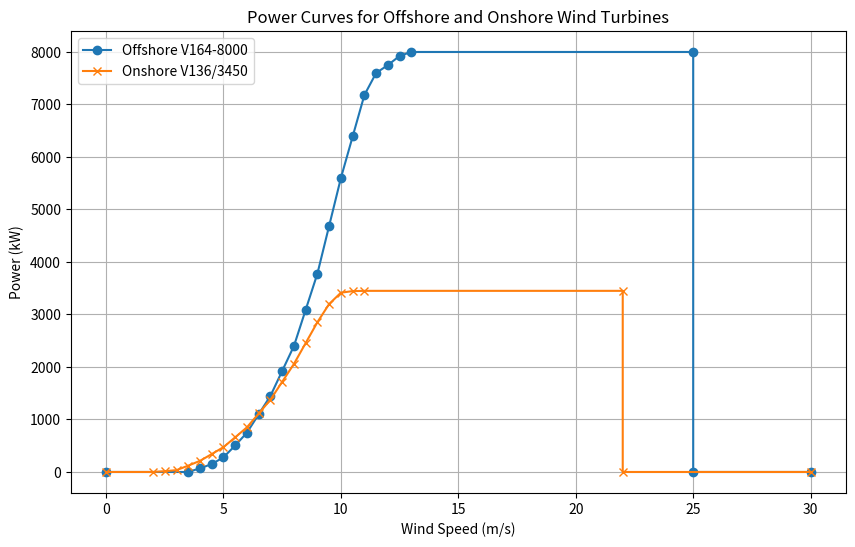

The matplotlib source for this figure:
# Contains the power curve of Vestas Offshore V164-8000, which is used to calculate power from wind speed in the CDS dataset:
# Power curves can be found at:
# https://confluence.ecmwf.int/display/CKB/Climate+and+energy+indicators+for+Europe+datasets%3A+Technical+description+of+methodologies+followed+in+the+development+of+each+product
# Vestas Offshore V164-8000
power_curve_offshore = {
    # No power below 3.5 m/s
    0: 0,
    3.5: 0,
    4: 70,
    4.5: 150,
    5: 280,
    5.5: 505,
    6: 750,
    6.5: 1100,
    7: 1450,
    7.5: 1925,
    8: 2400,
    8.5: 3090,
    9: 3780,
    9.5: 4690,
    10: 5600,
    10.5: 6390,
    11: 7180,
    11.5: 7600,
    12: 7750,
    12.5: 7925,
    # Max power at 12.5-25 m/s
    13: 8000,
    25: 8000,
    # Power cut-off at 25 m/s
    25.000000001: 0,
    30:0
}

# Vestas V136/3450 (3.45 MW)
power_curve_onshore= {
    0:0,
    2:0,
    2.5:15,
    3:35,
    3.5:121,
    4:212,
    4.5:341,
    5:473,
    5.5:661,
    6:851,
    6.5:1114,
    7:1377,
    7.5:1718,
    8:2058,
    8.5:2456,
    9:2854,
    9.5:3200,
    10:3415,
    10.5:3445,
    11:3450,
    22:3450,
    22.000000001:0,
    30:0,
}

import matplotlib.pyplot as plt

# Extract data for plotting
offshore_speeds = list(power_curve_offshore.keys())
offshore_powers = list(power_curve_offshore.values())

onshore_speeds = list(power_curve_onshore.keys())
onshore_powers = list(power_curve_onshore.values())

# Plot the power curves
plt.figure(figsize=(10, 6), dpi=600)
plt.plot(offshore_speeds, offshore_powers, label='Offshore V164-8000', marker='o')
plt.plot(onshore_speeds, onshore_powers, label='Onshore V136/3450', marker='x')

# Add labels and title
plt.xlabel('Wind Speed (m/s)')
plt.ylabel('Power (kW)')
plt.title('Power Curves for Offshore and Onshore Wind Turbines')
plt.legend()
plt.grid(True)
plt.savefig('power_curves.pdf')

